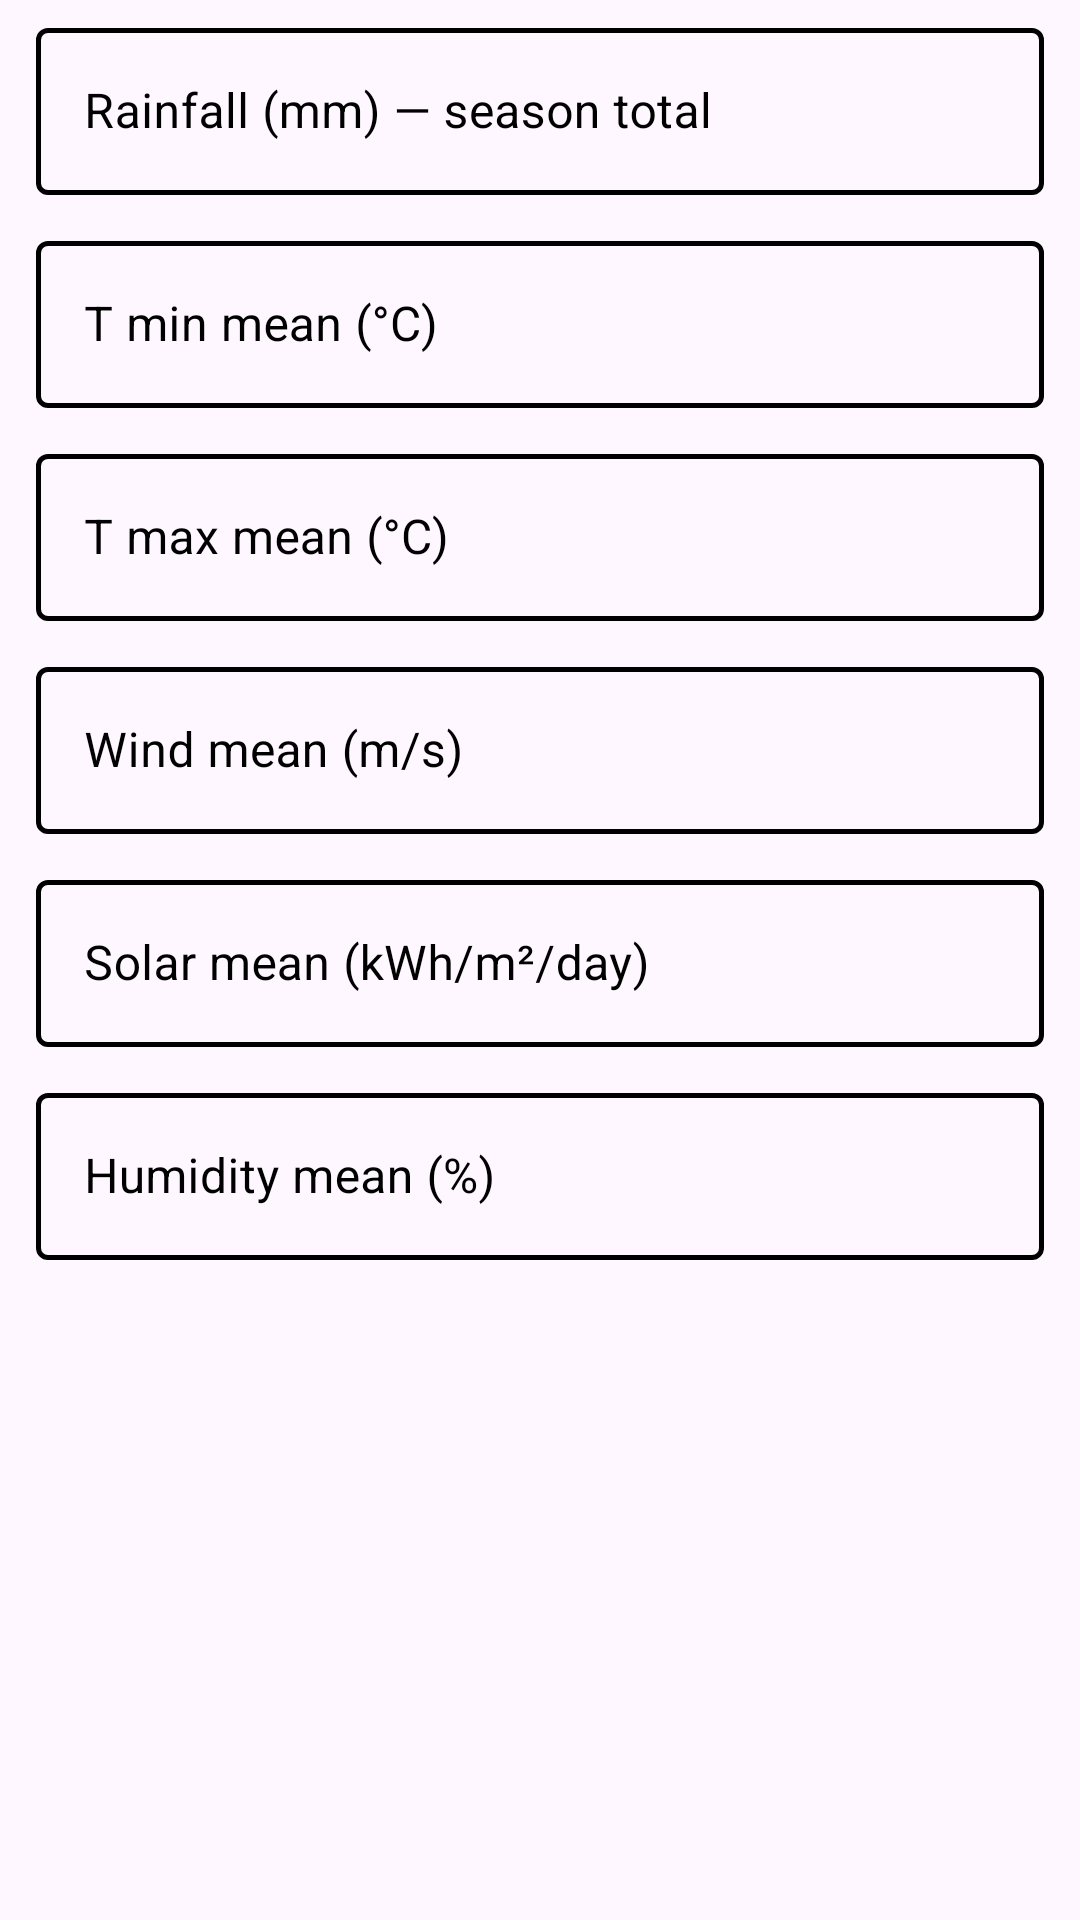

Layout XML and referenced resources for this Android screen:
<!-- AndroidManifest.xml: application theme Theme.NASF -->
<!-- res/layout/include_climate_yield_fields.xml -->
<?xml version="1.0" encoding="utf-8"?>
<LinearLayout xmlns:android="http://schemas.android.com/apk/res/android"
    xmlns:app="http://schemas.android.com/apk/res-auto"
    android:layout_width="match_parent"
    android:layout_height="wrap_content"
    android:orientation="vertical"
    android:layout_marginStart="16dp"
    android:layout_marginEnd="16dp"
    android:layout_marginTop="8dp"
    android:layout_marginBottom="12dp"
    android:paddingStart="12dp"
    android:paddingEnd="12dp"
    android:paddingTop="4dp"
    android:paddingBottom="12dp">

    <com.google.android.material.textfield.TextInputLayout
        style="@style/Widget.MaterialComponents.TextInputLayout.OutlinedBox"
        android:layout_width="match_parent"
        android:layout_height="wrap_content"
        android:hint="@string/manual_climate_rain_label"
        android:textColorHint="@color/black"
        app:boxStrokeColor="@color/climate_field_stroke"
        app:boxStrokeWidth="1.5dp"
        app:boxStrokeWidthFocused="2dp"
        app:hintTextColor="@color/black">

        <com.google.android.material.textfield.TextInputEditText
            android:id="@+id/manualClimateRain"
            android:layout_width="match_parent"
            android:layout_height="wrap_content"
            android:inputType="numberDecimal"
            android:maxLines="1"
            android:textColor="@color/dark_blue"
            android:textColorHint="@color/black" />
    </com.google.android.material.textfield.TextInputLayout>

    <com.google.android.material.textfield.TextInputLayout
        style="@style/Widget.MaterialComponents.TextInputLayout.OutlinedBox"
        android:layout_width="match_parent"
        android:layout_height="wrap_content"
        android:layout_marginTop="10dp"
        android:hint="@string/manual_climate_tmin_label"
        android:textColorHint="@color/black"
        app:boxStrokeColor="@color/climate_field_stroke"
        app:boxStrokeWidth="1.5dp"
        app:boxStrokeWidthFocused="2dp"
        app:hintTextColor="@color/black">

        <com.google.android.material.textfield.TextInputEditText
            android:id="@+id/manualClimateTmin"
            android:layout_width="match_parent"
            android:layout_height="wrap_content"
            android:inputType="numberDecimal|numberSigned"
            android:maxLines="1"
            android:textColor="@color/dark_blue"
            android:textColorHint="@color/black" />
    </com.google.android.material.textfield.TextInputLayout>

    <com.google.android.material.textfield.TextInputLayout
        style="@style/Widget.MaterialComponents.TextInputLayout.OutlinedBox"
        android:layout_width="match_parent"
        android:layout_height="wrap_content"
        android:layout_marginTop="10dp"
        android:hint="@string/manual_climate_tmax_label"
        android:textColorHint="@color/black"
        app:boxStrokeColor="@color/climate_field_stroke"
        app:boxStrokeWidth="1.5dp"
        app:boxStrokeWidthFocused="2dp"
        app:hintTextColor="@color/black">

        <com.google.android.material.textfield.TextInputEditText
            android:id="@+id/manualClimateTmax"
            android:layout_width="match_parent"
            android:layout_height="wrap_content"
            android:inputType="numberDecimal|numberSigned"
            android:maxLines="1"
            android:textColor="@color/dark_blue"
            android:textColorHint="@color/black" />
    </com.google.android.material.textfield.TextInputLayout>

    <com.google.android.material.textfield.TextInputLayout
        style="@style/Widget.MaterialComponents.TextInputLayout.OutlinedBox"
        android:layout_width="match_parent"
        android:layout_height="wrap_content"
        android:layout_marginTop="10dp"
        android:hint="@string/manual_climate_wind_label"
        android:textColorHint="@color/black"
        app:boxStrokeColor="@color/climate_field_stroke"
        app:boxStrokeWidth="1.5dp"
        app:boxStrokeWidthFocused="2dp"
        app:hintTextColor="@color/black">

        <com.google.android.material.textfield.TextInputEditText
            android:id="@+id/manualClimateWind"
            android:layout_width="match_parent"
            android:layout_height="wrap_content"
            android:inputType="numberDecimal"
            android:maxLines="1"
            android:textColor="@color/dark_blue"
            android:textColorHint="@color/black" />
    </com.google.android.material.textfield.TextInputLayout>

    <com.google.android.material.textfield.TextInputLayout
        style="@style/Widget.MaterialComponents.TextInputLayout.OutlinedBox"
        android:layout_width="match_parent"
        android:layout_height="wrap_content"
        android:layout_marginTop="10dp"
        android:hint="@string/manual_climate_solar_label"
        android:textColorHint="@color/black"
        app:boxStrokeColor="@color/climate_field_stroke"
        app:boxStrokeWidth="1.5dp"
        app:boxStrokeWidthFocused="2dp"
        app:hintTextColor="@color/black">

        <com.google.android.material.textfield.TextInputEditText
            android:id="@+id/manualClimateSolar"
            android:layout_width="match_parent"
            android:layout_height="wrap_content"
            android:inputType="numberDecimal"
            android:maxLines="1"
            android:textColor="@color/dark_blue"
            android:textColorHint="@color/black" />
    </com.google.android.material.textfield.TextInputLayout>

    <com.google.android.material.textfield.TextInputLayout
        style="@style/Widget.MaterialComponents.TextInputLayout.OutlinedBox"
        android:layout_width="match_parent"
        android:layout_height="wrap_content"
        android:layout_marginTop="10dp"
        android:hint="@string/manual_climate_humidity_label"
        android:textColorHint="@color/black"
        app:boxStrokeColor="@color/climate_field_stroke"
        app:boxStrokeWidth="1.5dp"
        app:boxStrokeWidthFocused="2dp"
        app:hintTextColor="@color/black">

        <com.google.android.material.textfield.TextInputEditText
            android:id="@+id/manualClimateHumidity"
            android:layout_width="match_parent"
            android:layout_height="wrap_content"
            android:inputType="numberDecimal"
            android:maxLines="1"
            android:textColor="@color/dark_blue"
            android:textColorHint="@color/black" />
    </com.google.android.material.textfield.TextInputLayout>
</LinearLayout>
<!-- resources referenced by this layout -->
<resources>
  <color name="black">#FF000000</color>
  <color name="dark_blue">#2a2d93</color>
  <string name="manual_climate_humidity_label">Humidity mean (%)</string>
  <string name="manual_climate_rain_label">Rainfall (mm) — season total</string>
  <string name="manual_climate_solar_label">Solar mean (kWh/m²/day)</string>
  <string name="manual_climate_tmax_label">T max mean (°C)</string>
  <string name="manual_climate_tmin_label">T min mean (°C)</string>
  <string name="manual_climate_wind_label">Wind mean (m/s)</string>
  <style name="Theme.NASF" parent="Base.Theme.NASF" />
  <style name="Base.Theme.NASF" parent="Theme.Material3.Light.NoActionBar">
          <item name="android:editTextColor">@color/dark_blue</item>
          <item name="android:textColorPrimary">@color/dark_blue</item>
          <item name="colorOnSurface">@color/dark_blue</item>
          <item name="editTextStyle">@style/Widget.NASF.TextInputEditText</item>
          <item name="autoCompleteTextViewStyle">@style/Widget.NASF.AutoCompleteTextView</item>
      </style>
  <style name="Widget.NASF.TextInputEditText" parent="Widget.MaterialComponents.TextInputEditText.OutlinedBox">
          <item name="android:textColor">@color/dark_blue</item>
          <item name="android:textColorHint">@color/dark_blue</item>
          <item name="android:textColorHighlight">@color/dark_blue</item>
      </style>
  <style name="Widget.NASF.AutoCompleteTextView" parent="Widget.MaterialComponents.AutoCompleteTextView.OutlinedBox">
          <item name="android:textColor">@color/dark_blue</item>
          <item name="android:textColorHint">@color/dark_blue</item>
      </style>
</resources>
